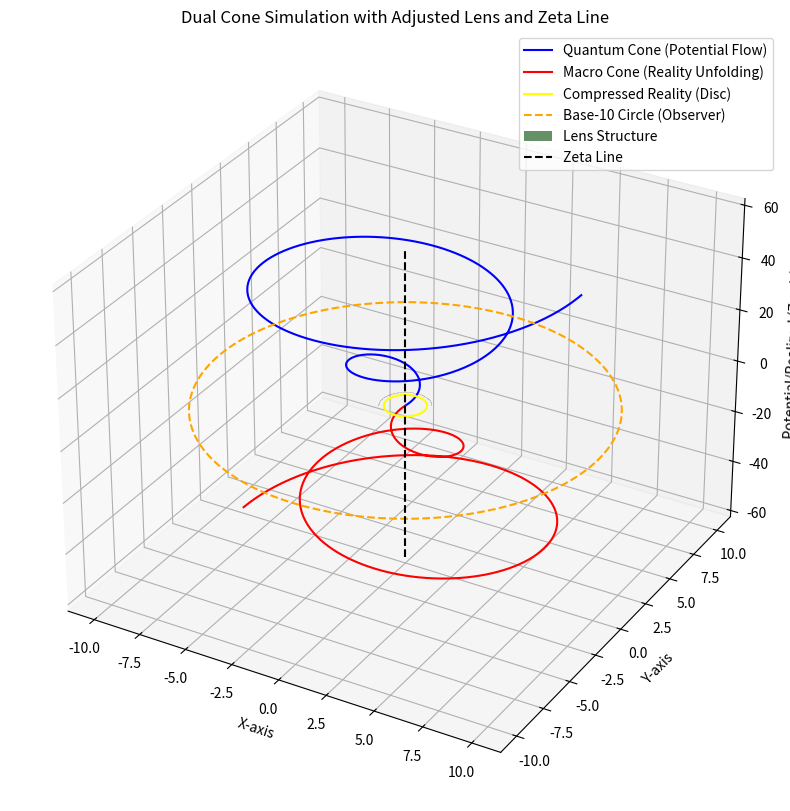

Source code (Python):
import numpy as np
import matplotlib.pyplot as plt
from mpl_toolkits.mplot3d import Axes3D

# Constants
quantum_height = 60
macro_height = -60
radius_growth_rate = 0.15
angle_increment = np.pi / 15  # Incremental angle for spiral
zeta_offset = 0  # Zeta line is centered
lens_thickness = 0.02  # Thickness of the lens (approximation)
lens_curvature_macro = 1.5  # Macro lens curvature
lens_curvature_quantum = 1.618  # Quantum lens curvature (golden ratio)
base10_offset = 10  # Base-10 offset for observer

# Generate data for quantum cone
theta_quantum = np.linspace(0, 4 * np.pi, 500)
z_quantum = np.linspace(0, quantum_height, 500)
r_quantum = radius_growth_rate * z_quantum
x_quantum = r_quantum * np.cos(theta_quantum)
y_quantum = r_quantum * np.sin(theta_quantum)

# Generate data for macro cone
theta_macro = np.linspace(0, 4 * np.pi, 500)
z_macro = np.linspace(0, macro_height, 500)
r_macro = radius_growth_rate * z_macro
x_macro = r_macro * np.cos(theta_macro)
y_macro = r_macro * np.sin(theta_macro)

# Generate compressed reality disc (event horizon)
phi = np.linspace(0, 2 * np.pi, 500)
x_disc = np.cos(phi)
y_disc = np.sin(phi)
z_disc = np.full_like(x_disc, zeta_offset)

# Generate base-10 observer circle
x_base10 = base10_offset * np.cos(phi)
y_base10 = base10_offset * np.sin(phi)
z_base10 = np.full_like(x_base10, zeta_offset)

# Generate lens structure
lens_z = np.linspace(-lens_thickness / 2, lens_thickness / 2, 50)
theta_lens = np.linspace(0, 2 * np.pi, 500)
lens_x = np.outer(np.sqrt(lens_curvature_macro - lens_z**2), np.cos(theta_lens))
lens_y = np.outer(np.sqrt(lens_curvature_macro - lens_z**2), np.sin(theta_lens))
lens_z = np.outer(lens_z, np.ones_like(theta_lens)) + zeta_offset

# Plot the simulation
fig = plt.figure(figsize=(12, 10))
ax = fig.add_subplot(111, projection='3d')

# Quantum cone
ax.plot(x_quantum, y_quantum, z_quantum, color='blue', label='Quantum Cone (Potential Flow)')

# Macro cone
ax.plot(x_macro, y_macro, z_macro, color='red', label='Macro Cone (Reality Unfolding)')

# Compressed reality disc
ax.plot(x_disc, y_disc, z_disc, color='yellow', label='Compressed Reality (Disc)')

# Base-10 observer circle
ax.plot(x_base10, y_base10, z_base10, color='orange', linestyle='--', label='Base-10 Circle (Observer)')

# Lens structure
ax.plot_surface(lens_x, lens_y, lens_z, alpha=0.6, color='green', label='Lens Structure')

# Zeta line
ax.plot([0, 0], [0, 0], [macro_height, quantum_height], color='black', linestyle='--', label='Zeta Line')

# Labels and title
ax.set_title('Dual Cone Simulation with Adjusted Lens and Zeta Line')
ax.set_xlabel('X-axis')
ax.set_ylabel('Y-axis')
ax.set_zlabel('Potential/Realized (Z-axis)')
ax.legend()

plt.show()
